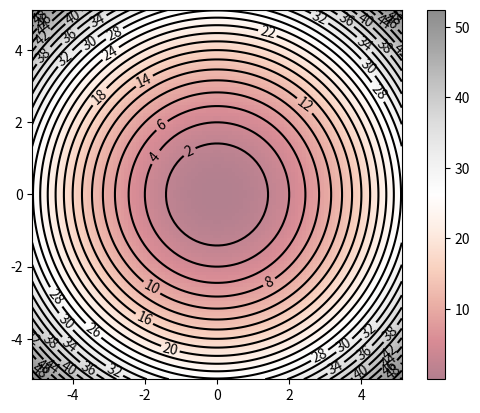
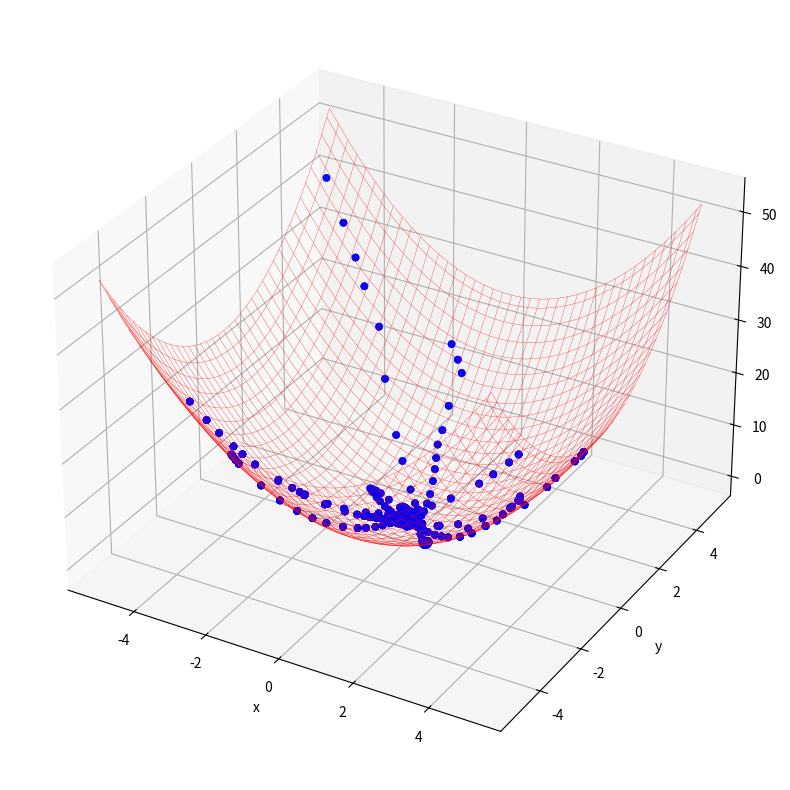

Source code (Python) for these figures, in order:
#simulacion PSO
import numpy as np
import matplotlib.pyplot as plt

# Data
X, Y = np.meshgrid(np.linspace(-5.12, 5.12, 100),
                   np.linspace(-5.12, 5.12, 100))
#Jong's function / Sphere
Z = X**2 + Y**2

# Contour
#fig, ax = plt.subplots()
#ax.contour(X, Y, Z)

contours = plt.contour(X, Y, Z, 30, colors='black')
plt.clabel(contours, inline=True, fontsize=10)

plt.imshow(Z, extent=[-5.12, 5.12, -5.12, 5.12, 30], origin='lower',
           cmap='RdGy', alpha=0.5)
plt.colorbar();
# plt.show()


import random
import numpy as np
from matplotlib import pyplot as plt
from matplotlib import animation


# Objective function
# Sphere function

def fitness_function(x1,x2):
    z = x1**2+x2**2
    #f1=x1+2*-x2+3
    #f2=2*x1+x2-8
    #z = f1**2+f2**2
    return z


def update_velocity(particle, velocity, pbest, gbest, w_min=0.5, max=1.0, c=0.1):
    # Initialise new velocity array
    num_particle = len(particle)
    new_velocity = np.array([0.0 for i in range(num_particle)])
    # Randomly generate r1, r2 and inertia weight from normal distribution
    r1 = random.uniform(0,max)
    r2 = random.uniform(0,max)
    w = random.uniform(w_min,max)
    c1 = c
    c2 = c
    # Calculate new velocity
    for i in range(num_particle):
        new_velocity[i] = w*velocity[i] + c1*r1*(pbest[i]-particle[i])+c2*r2*(gbest[i]-particle[i])
    return new_velocity


def update_position(particle, velocity):
    # Move particles by adding velocity
    new_particle = particle + velocity
    return new_particle

def pso_2d(population, dimension, position_min, position_max, generation, fitness_criterion, ax, images):
    # Initialisation
    # Population
    particles = [[random.uniform(position_min, position_max) for j in range(dimension)] for i in range(population)]
    # Particle's best position
    pbest_position = particles
    # Fitness
    pbest_fitness = [fitness_function(p[0],p[1]) for p in particles]
    # Index of the best particle
    gbest_index = np.argmin(pbest_fitness)
    # Global best particle position
    gbest_position = pbest_position[gbest_index]
    # Velocity (starting from 0 speed)
    velocity = [[0.0 for j in range(dimension)] for i in range(population)]

    # Loop for the number of generation
    for t in range(generation):
        # Stop if the average fitness value reached a predefined success criterion
        if np.average(pbest_fitness) <= fitness_criterion:
            break
        else:
            for n in range(population):
                # Update the velocity of each particle
                velocity[n] = update_velocity(particles[n], velocity[n], pbest_position[n], gbest_position)
                # Move the particles to new position
                particles[n] = update_position(particles[n], velocity[n])

                image = ax.scatter3D([
                                particles[n][0] for n in range(population)],
                                [particles[n][1] for n in range(population)],
                                [fitness_function(particles[n][0],particles[n][1]) for n in range(population)], c='b')
                images.append([image])

        # Calculate the fitness value
        pbest_fitness = [fitness_function(p[0],p[1]) for p in particles]
        # Find the index of the best particle
        gbest_index = np.argmin(pbest_fitness)
        # Update the position of the best particle
        gbest_position = pbest_position[gbest_index]



    # Print the results
    print('Global Best Position: ', gbest_position)
    print('Best Fitness Value: ', min(pbest_fitness))
    print('Average Particle Best Fitness Value: ', np.average(pbest_fitness))
    print('Number of Generation: ', t)

population = 10
dimension = 2
position_min = -5.12
position_max = 5.12
generation = 100
fitness_criterion = 10e-2


# Plotting prepartion
fig = plt.figure(figsize=(10, 10))
ax = fig.add_subplot(111, projection='3d')
ax.set_xlabel('x')
ax.set_ylabel('y')
ax.set_zlabel('z')

x = np.linspace(position_min, position_max, 80)
y = np.linspace(position_min, position_max, 80)
X, Y = np.meshgrid(x, y)
Z= fitness_function(X,Y)
ax.plot_wireframe(X, Y, Z, color='r', linewidth=0.2)

# Animation image placeholder
images = []


pso_2d(population, dimension, position_min, position_max, generation, fitness_criterion, ax, images)


# Generate the animation image and save
animated_image = animation.ArtistAnimation(fig, images)
#animated_image.save('pso_simple.gif', writer='pillow')
plt.show()

